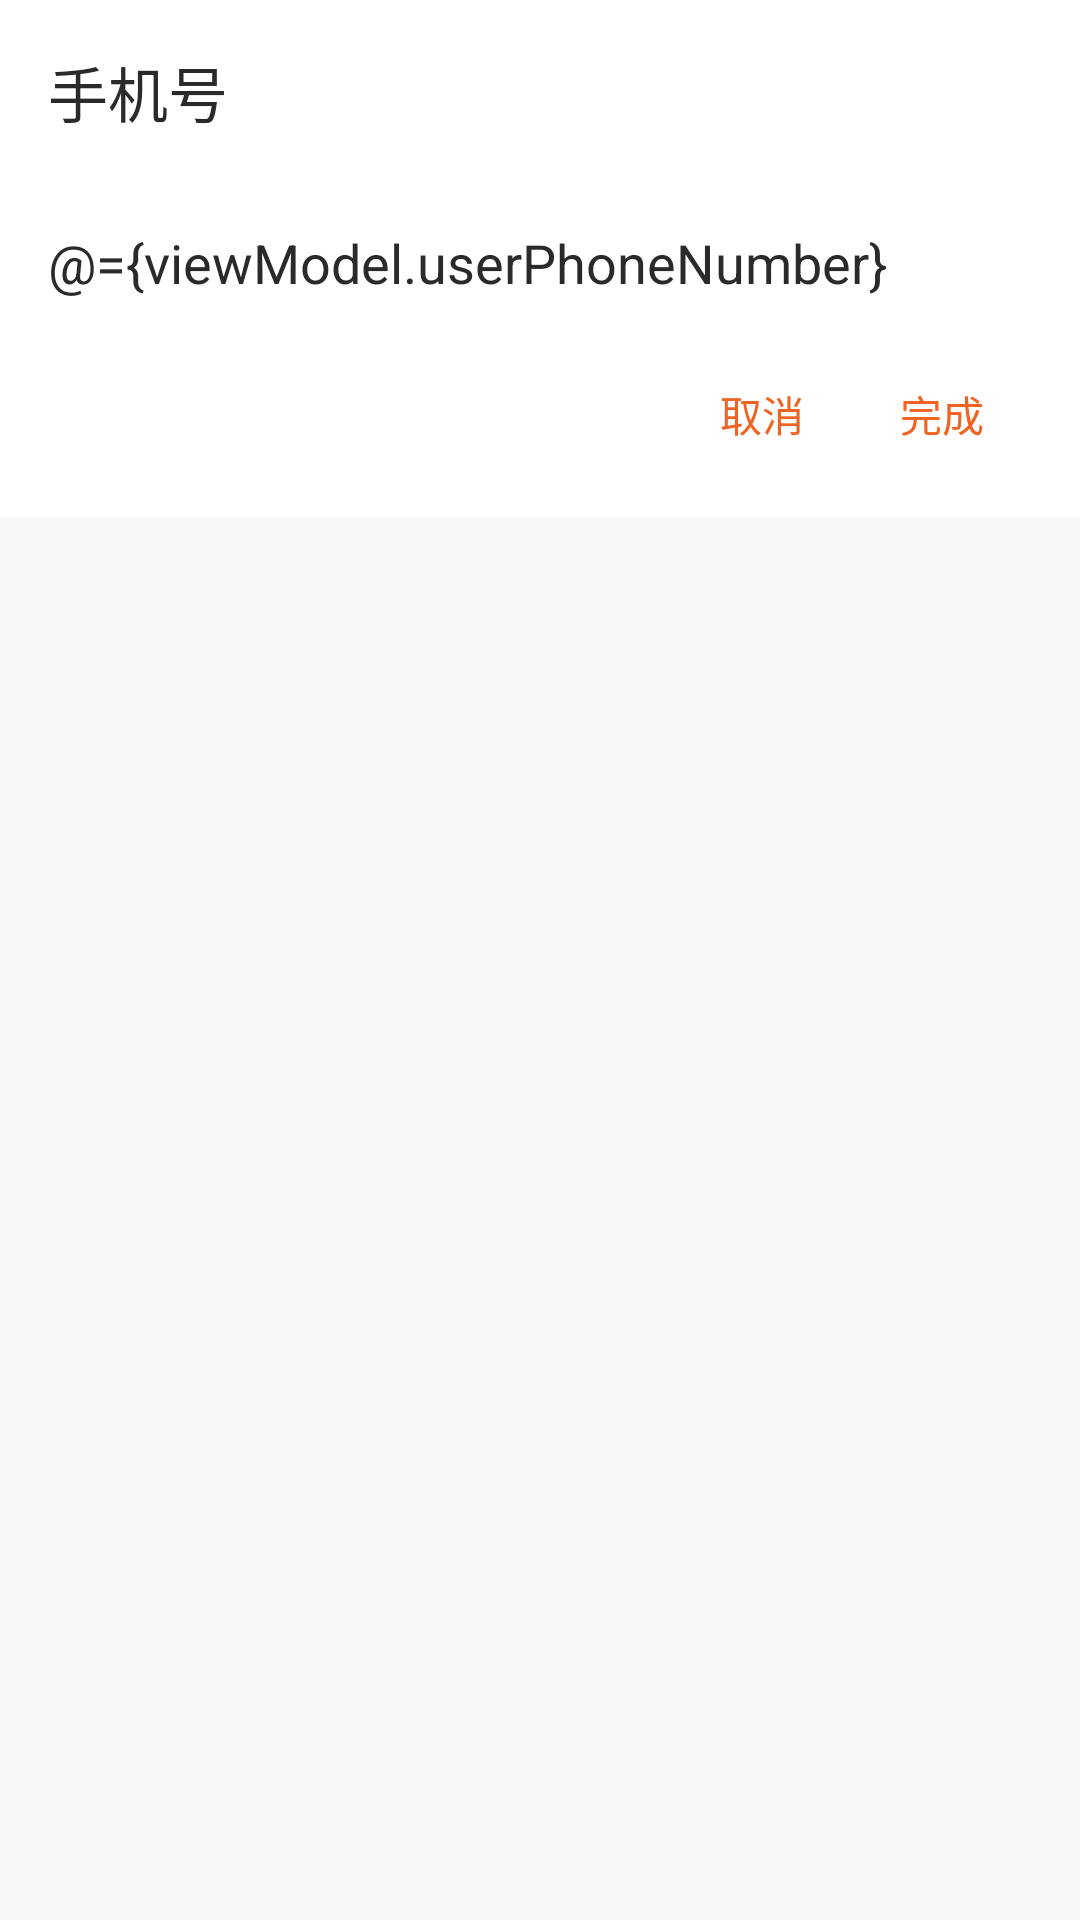

Here is an Android app screen rendered from its layout file. Give the layout XML and the strings, colors and styles it references.
<!-- AndroidManifest.xml: application theme AppTheme -->
<!-- res/layout/dialog_change_user_phone.xml -->
<layout xmlns:android="http://schemas.android.com/apk/res/android"
    xmlns:app="http://schemas.android.com/apk/res-auto"
    xmlns:tools="http://schemas.android.com/tools">

    <data>

        <variable
            name="viewModel"
            type="com.tao.note.ui.accountdetail.AccountDetailViewModel" />

    </data>

    <RelativeLayout
        android:layout_width="match_parent"
        android:layout_height="wrap_content">

        <LinearLayout
            style="@style/AccountDetailDialog.BackgroundStyle"
            android:layout_width="match_parent"
            android:layout_height="wrap_content"
            android:orientation="vertical">

            <TextView
                style="@style/AccountDetailDialog.TitleAppearance"
                android:layout_width="wrap_content"
                android:layout_height="wrap_content"
                android:text="@string/phone_number" />

            <EditText
                style="@style/AccountDetailDialog.EditAppearance"
                android:layout_width="match_parent"
                android:layout_height="wrap_content"
                android:inputType="phone"
                android:text="@={viewModel.userPhoneNumber}" />

            <LinearLayout
                style="@style/AccountDetailDialog.MenuFormAppearance"
                android:layout_width="match_parent"
                android:layout_height="wrap_content"
                android:orientation="horizontal">

                <View
                    android:layout_width="0dp"
                    android:layout_height="0dp"
                    android:layout_weight="1" />

                <TextView
                    style="@style/AccountDetailDialog.MenuItemAppearance"
                    android:layout_width="wrap_content"
                    android:layout_height="wrap_content"
                    android:onClick="@{()->viewModel.onCancelClick()}"
                    android:text="@string/cancel" />

                <TextView
                    style="@style/AccountDetailDialog.MenuItemAppearance"
                    android:layout_width="wrap_content"
                    android:layout_height="wrap_content"
                    android:onClick="@{()->viewModel.onPhoneConfirmClick()}"
                    android:text="@string/confirm" />

            </LinearLayout>

        </LinearLayout>

    </RelativeLayout>

</layout>
<!-- resources referenced by this layout -->
<resources>
  <string name="cancel">取消</string>
  <string name="confirm">完成</string>
  <string name="phone_number">手机号</string>
  <style name="AccountDetailDialog.BackgroundStyle" parent="Theme.MaterialComponents.Dialog.Alert">
          <item name="android:background">@color/white</item>
          <item name="android:padding">@dimen/padding_medium</item>
      </style>
  <style name="AccountDetailDialog.EditAppearance">
          <item name="android:textSize">@dimen/text_size_huge</item>
          <item name="android:layout_marginTop">@dimen/margin_small</item>
          <item name="android:focusable">true</item>
          <item name="android:maxLines">1</item>
          <item name="android:backgroundTint">@color/red_dark2</item>
          <item name="android:focusableInTouchMode">true</item>
      </style>
  <style name="AccountDetailDialog.MenuFormAppearance">
          <item name="android:layout_marginTop">@dimen/margin_tiny</item>
      </style>
  <style name="AccountDetailDialog.MenuItemAppearance">
          <item name="android:clickable">true</item>
          <item name="android:focusable">true</item>
          <item name="android:textColor">@color/red_dark</item>
          <item name="android:background">?android:attr/selectableItemBackground</item>
          <item name="android:paddingStart">@dimen/padding_medium</item>
          <item name="android:paddingTop">@dimen/padding_small</item>
          <item name="android:paddingEnd">@dimen/padding_medium</item>
          <item name="android:paddingBottom">@dimen/padding_small</item>
          <item name="android:textSize">@dimen/text_size_medium</item>
      </style>
  <style name="AccountDetailDialog.TitleAppearance">
          <item name="android:textSize">20sp</item>
      </style>
  <style name="AppTheme" parent="MaterialDrawerTheme.Light">
          
          <item name="android:windowContentOverlay">@null</item>
          <item name="colorPrimary">@color/colorPrimary</item>
          <item name="colorPrimaryDark">@color/colorPrimaryDark</item>
          <item name="colorAccent">@color/colorAccent</item>
          <item name="android:textColorPrimary">@color/black_effective</item>
          <item name="android:textColor">@color/black_effective</item>
          <item name="android:windowBackground">@color/bg_color</item>
          <item name="android:textAllCaps">false</item>
          <item name="android:textSize">16sp</item>
          <item name="android:typeface">sans</item>
          <item name="drawerArrowStyle">@style/MaterialDrawer.DrawerArrowStyle</item>
      </style>
  <color name="white">#ffffff</color>
  <dimen name="padding_medium">16dp</dimen>
  <dimen name="text_size_huge">18sp</dimen>
  <dimen name="margin_small">30dp</dimen>
  <color name="red_dark2">#D85A1B</color>
  <dimen name="margin_tiny">20dp</dimen>
  <color name="red_dark">#F06423</color>
  <dimen name="padding_small">8dp</dimen>
  <dimen name="text_size_medium">14sp</dimen>
  <color name="colorPrimary">#1296db</color>
  <color name="colorPrimaryDark">#303F9F</color>
  <color name="colorAccent">#D81B60</color>
  <color name="black_effective">#2a2a2a</color>
  <color name="bg_color">#f7f7f7</color>
  <style name="MaterialDrawer.DrawerArrowStyle" parent="Widget.AppCompat.DrawerArrowToggle">
          <item name="spinBars">false</item>
          <item name="color">@color/white</item>
      </style>
</resources>
